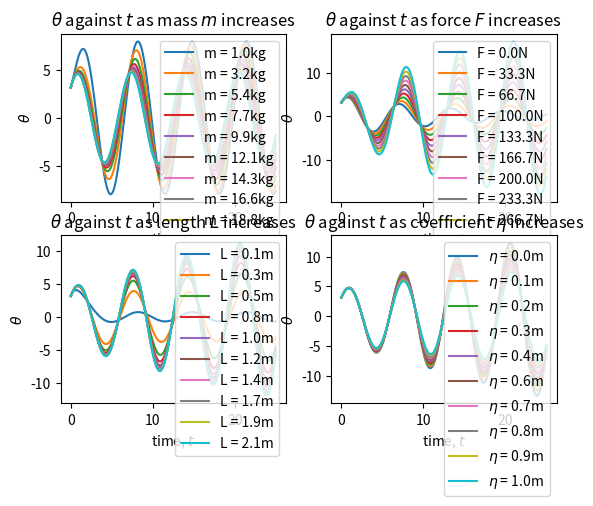

The script that saved this image:

import numpy as np
import matplotlib.pyplot as plt
from matplotlib.animation import FuncAnimation
from scipy.integrate import RK45

#SOLVING THE MATRIX EQUATION Y' = AY + b
def pendulum_solver(m, L, k, g, F, eta, time_range, initial_angle, initial_ang_vel):
    #parameters:
    def alphas(k, m, g, L):
        return (k/(m * L * np.sqrt(g * L)))

    def betas(F, m, g):
        return (F/(m * g))

    def ode_system(t, y, A, bvector):
        
        return A @ y + bvector(t)

    #solving with RK45 module:
    def solve_rk45(A, bvector, y0, time_range, max_step = 0.1):
        ode_solver = RK45(fun = lambda t, y: ode_system(t, y, A, bvector), t0 = time_range[0], 
                          y0=y0, t_bound = time_range[1], max_step = max_step)

        # Lists to store the results
        t_values = [ode_solver.t]
        y_values = [ode_solver.y]

        while ode_solver.status == 'running':
            ode_solver.step()
            t_values.append(ode_solver.t)
            y_values.append(ode_solver.y)

        return np.array(t_values), np.array(y_values)
    
    #for a pendulum starting from rest:
    y0 = np.array([initial_angle, initial_ang_vel]) #[initial displacement angle, initial angular velocity]
    alpha = alphas(k, m, g, L)
    beta = betas(F, m, g)

    A = np.array([[0, 1], [-np.sin(np.pi/2), -alpha]]) 
    bvector = lambda t: np.array([0, beta * np.cos((1 - eta) * t)])

    t_values, theta_values = solve_rk45(A, bvector, y0, time_range, max_step = 0.05)

    return t_values, theta_values

def set_pi_ticks(ax, data):
    ax_ticks = np.arange(min(data[:, 0]), max(data[:, 0] + np.pi), np.pi)
    ax.set_yticks(ax_ticks)
    ax.set_yticklabels([f"{i//np.pi}$\\pi$" for i in ax_ticks])

def pendulum_position(angle, length):
    x = length * np.sin(angle)
    y = length * np.cos(angle)
    
    return x, y

def update(frame):
    for ax in axs.flatten():
        ax.clear()
    
    axs[0, 0].set_xlim(0, interval[1])
    axs[0, 0].plot(t_values, theta_values[:, 0], color = 'blue', label=f'Theta')
    axs[0, 0].plot(t_values[frame], theta_values[frame, 0], 'ro')  # Red tracer ball    
    axs[0, 0].set_xlabel('Time')
    axs[0, 0].set_ylabel('Theta')
    axs[0, 0].set_title("Theta vs Time")
    axs[0, 0].legend(loc = 'upper right')
    set_pi_ticks(axs[0, 0], theta_values)

    axs[0, 1].clear()
    axs[0, 1].set_xlim(0, interval[1])
    axs[0, 1].set_ylim(-1.2 * L, 1.2 * L)
    axs[0, 1].set_aspect('equal', adjustable = 'box')
    axs[0, 1].add_patch(plt.Circle((0, 0), L, color = 'black', fill=False))
    angle = theta_values[frame, 0]
    x, y = pendulum_position(angle, L)
    axs[0, 1].plot([0, x], [0, y], color='blue', linewidth = 2)
    axs[0, 1].plot(x, y, 'o', color='red', markersize = 10)
    axs[0, 1].text(1.15, 0.08, f'Frame: {frame} of {len(theta_values[:, 0])}', transform=axs[0, 1].transAxes, color='black')
    axs[0, 1].axis('off')
    axs[0, 1].set_title("Pendulum Visualisation")

    axs[1, 0].clear()
    axs[1, 0].plot(t_values, theta_values[:, 1], color='green', label=f'Angular Velocity')
    axs[1, 0].plot(t_values[frame], theta_values[frame, 1], 'ro')  # Red tracer ball
    axs[1, 0].set_xlabel('Time')
    axs[1, 0].set_ylabel('Angular Velocity')
    axs[1, 0].set_title("Angular Velocity vs Time")
    axs[1, 0].legend(loc='upper right')
    set_pi_ticks(axs[1, 0], theta_values)

    axs[1, 1].clear()
    #axs[1, 1].set_xlim(0, 2 * np.pi)
    #axs[1, 1].set_ylim(-1.5 * L, 1.5 * L)
    
    axs[1, 1].plot(t_values, (theta_values[:, 0] % (2 * np.pi)), color='black')
    axs[1, 1].plot(t_values[frame], (theta_values[frame, 0] % (2 * np.pi)), color='red', marker='o')
    axs[1, 1].set_title("Normalized Theta")
    set_pi_ticks(axs[1, 1], theta_values % (2 * np.pi))
    
    for angle_label in [3/2, 0, 1, 1/2]:
        if angle_label == 0:
            angle_label_text = '0/2$\\pi$'
        else:
            angle_label_text = f'{angle_label}$\\pi$'
        
        axs[0, 1].text((L + 0.2) * np.sin(angle_label * np.pi), (L + 0.1) * np.cos(angle_label * np.pi), 
                    angle_label_text, color='black', ha='center', va='center')

# Using the RK45 module in scipy.integrate
k = 1.5 #damping coefficient
m = 10 #mass of pendulum (kg)
g = 9.81 #gravitational constant (m * s^-1)
L = 0.5 #length of string (meters)
F = 100 #magnitude of external force (N)
eta = 0.05 #small deviation in forcing frequency, Omega
interval = [0, 25] #time interval (s)

fig2, axs2 = plt.subplots(2, 2)
for i in np.linspace(1, 21, 10):
    t_values, theta_values = pendulum_solver(i, L, k, g, F, eta, interval, np.pi, np.pi)

    axs2[0, 0].plot(t_values, theta_values[:, 0], label= f'm = {i:.1f}kg')

axs2[0, 0].set_title('$\\theta$ against $t$ as mass $m$ increases')
axs2[0, 0].set_xlabel('time, $t$')
axs2[0, 0].set_ylabel('$\\theta$')
axs2[0, 0].legend(loc='upper right')

for j in np.linspace(0, 300, 10):
    t_values, theta_values = pendulum_solver(m, L, k, g, j, eta, interval, np.pi, np.pi)
    
    axs2[0, 1].plot(t_values, theta_values[:, 0], label= f'F = {j:.1f}N')
    
axs2[0, 1].set_title('$\\theta$ against $t$ as force $F$ increases')
axs2[0, 1].set_xlabel('time, $t$')
axs2[0, 1].set_ylabel('$\\theta$')
axs2[0, 1].legend(loc='upper right')


for l in np.linspace(0.1, 2.1, 10):
    t_values, theta_values = pendulum_solver(m, l, k, g, F, eta, interval, np.pi, np.pi)
    
    axs2[1, 0].plot(t_values, theta_values[:, 0], label=f'L = {l:.1f}m')
    
axs2[1, 0].set_title('$\\theta$ against $t$ as length $L$ increases')
axs2[1, 0].set_xlabel('time, $t$')
axs2[1, 0].set_ylabel('$\\theta$')
axs2[1, 0].legend(loc='upper right')

for p in np.linspace(0, 1, 10):
    t_values, theta_values = pendulum_solver(m, L, p, g, F, eta, interval, np.pi, np.pi)
    
    axs2[1, 1].plot(t_values, theta_values[:, 0], label = f'$\\eta$ = {p:.1f}m')
    
axs2[1, 1].set_title('$\\theta$ against $t$ as coefficient $\\eta$ increases')
axs2[1, 1].set_xlabel('time, $t$')
axs2[1, 1].set_ylabel('$\\theta$')
axs2[1, 1].legend(loc='upper right')

plt.show()

# Plot the results
big_plot = False
Animate = True

if big_plot == True:
    fig1, axs1 = plt.subplots(2, 2)

    axs1[0, 0].set_xlim(0, interval[1])
    axs1[0, 0].plot(t_values, theta_values[:, 0], color='blue', label=f'Theta')
    axs1[0, 0].set_xlabel('Time')
    axs1[0, 0].set_ylabel('Theta')
    axs1[0, 0].set_title("Theta vs Time")
    axs1[0, 0].legend()
    set_pi_ticks(axs1[0, 0], data = theta_values)

    axs1[0, 1].clear()
    axs1[0, 1].set_xlim(0, interval[1])
    axs1[0, 1].plot(t_values, theta_values[:, 0] % (2 * np.pi), color='black')
    axs1[0, 1].set_title("Normalized Theta")
    axs1[0, 1].set_ylabel('Angle')
    axs1[0, 1].set_xlabel('Time')
    set_pi_ticks(axs1[0, 1], data = theta_values % (2 * np.pi))

    axs1[1, 0].clear()
    axs1[1, 0].set_xlim(0, interval[1])
    axs1[1, 0].plot(t_values, theta_values[:, 1], color = 'green', label = f'Angular Velocity')
    axs1[1, 0].set_xlabel('Time')
    axs1[1, 0].set_ylabel('Angular Velocity,  $rad s^{-1}$')
    axs1[1, 0].set_title("Angular Velocity vs Time")
    axs1[1, 0].legend()
    set_pi_ticks(axs1[1, 0], data = theta_values)


    axs1[1, 1].text(
        0.5, 0.5,
        f"Parameters: \n$k$ = {k}\n$m$ = {m}\n$L$ = {L}\n$g$ = {g}\n$F$ = {F}\n$\\eta$ = {eta}",
        ha ='center', va ='center', transform = axs1[1, 1].transAxes,
        bbox = dict(facecolor = 'white', alpha = 0.2, pad = 8), fontsize = 15
        )
    axs1[1, 1].axis('off')

    plt.show()

if Animate == True:
    fig, axs = plt.subplots(2, 2)

    animation = FuncAnimation(fig, update, frames=len(theta_values[:, 0]), interval=5)

    plt.show()